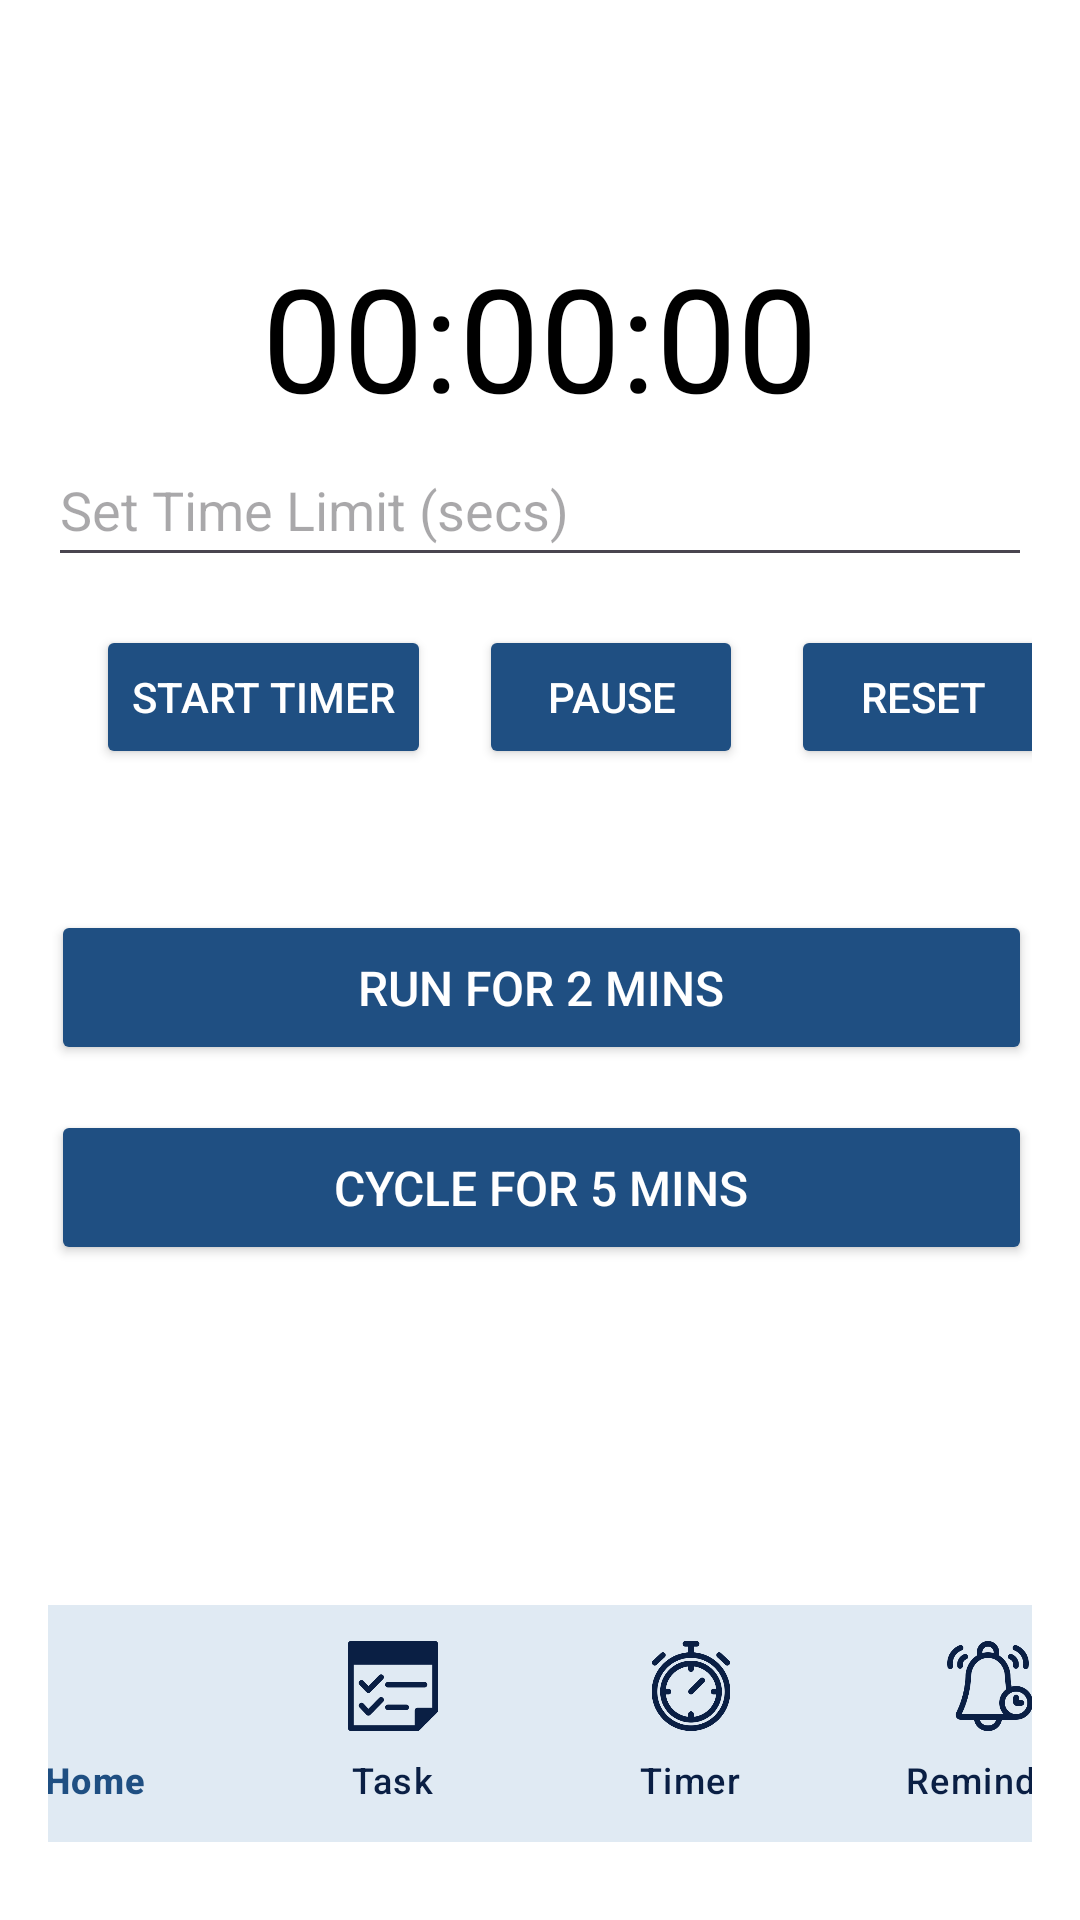

Produce the Android XML layout that renders to this screen, including the resource entries it uses.
<!-- AndroidManifest.xml: application theme Theme.FitSync -->
<!-- res/layout/activity_timer.xml -->
<?xml version="1.0" encoding="utf-8"?>
<androidx.constraintlayout.widget.ConstraintLayout xmlns:android="http://schemas.android.com/apk/res/android"
    xmlns:app="http://schemas.android.com/apk/res-auto"
    android:layout_width="match_parent"
    android:layout_height="match_parent"
    xmlns:tools="http://schemas.android.com/tools"
    tools:context=".TimerActivity"
    android:padding="16dp"
    android:background="@color/white">

    
    <TextView
        android:id="@+id/tvTimer"
        android:layout_width="wrap_content"
        android:layout_height="wrap_content"
        android:textSize="48sp"
        android:text="00:00:00"
        android:textColor="@color/black"
        app:layout_constraintTop_toTopOf="parent"
        app:layout_constraintStart_toStartOf="parent"
        app:layout_constraintEnd_toEndOf="parent"
        app:layout_constraintBottom_toTopOf="@id/btnStart"/>

    
    <EditText
        android:id="@+id/etTimeLimit"
        android:layout_width="0dp"
        android:layout_height="wrap_content"
        android:hint="Set Time Limit (secs)"
        android:inputType="number"
        android:minHeight="48dp"
        android:textColor="@color/black"
        app:layout_constraintBottom_toTopOf="@id/btnStart"
        app:layout_constraintEnd_toEndOf="parent"
        app:layout_constraintStart_toStartOf="parent"
        app:layout_constraintTop_toBottomOf="@id/tvTimer" />

    
    <Button
        android:id="@+id/btnStart"
        android:layout_width="wrap_content"
        android:layout_height="wrap_content"
        android:text="Start Timer"
        app:layout_constraintTop_toBottomOf="@id/etTimeLimit"
        app:layout_constraintStart_toStartOf="parent"
        android:textColor="@color/white"
        android:backgroundTint="@color/custom_color_primary"
        android:layout_margin="16dp"/>

    
    <Button
        android:id="@+id/btnPause"
        android:layout_width="wrap_content"
        android:layout_height="wrap_content"
        android:text="Pause"
        android:textColor="@color/white"
        android:backgroundTint="@color/custom_color_primary"
        app:layout_constraintTop_toBottomOf="@id/etTimeLimit"
        app:layout_constraintStart_toEndOf="@id/btnStart"
        android:layout_margin="16dp"/>

    
    <Button
        android:id="@+id/btnReset"
        android:layout_width="wrap_content"
        android:layout_height="wrap_content"
        android:text="Reset"
        android:textColor="@color/white"
        android:backgroundTint="@color/custom_color_primary"
        app:layout_constraintTop_toBottomOf="@id/etTimeLimit"
        app:layout_constraintStart_toEndOf="@id/btnPause"
        android:layout_margin="16dp"/>

    <LinearLayout
        android:id="@+id/linearLayout2"
        android:layout_width="359dp"
        android:layout_height="wrap_content"
        android:orientation="vertical"
        android:padding="16dp"
        app:layout_constraintBottom_toBottomOf="parent"
        app:layout_constraintEnd_toEndOf="parent"
        app:layout_constraintStart_toStartOf="parent"
        app:layout_constraintTop_toBottomOf="@id/btnPause"
        app:layout_constraintVertical_bias="0.143">

        <Button
            android:id="@+id/btnTaskRun"
            android:layout_width="match_parent"
            android:layout_height="wrap_content"
            android:text="@string/run"
            android:textSize="16dp"
            android:textColor="@color/white"
            android:padding="15dp"
            android:backgroundTint="@color/custom_color_primary"/>

        <Button
            android:id="@+id/btnTaskCycle"
            android:layout_width="match_parent"
            android:layout_height="wrap_content"
            android:text="@string/cycle"
            android:textSize="16dp"
            android:layout_marginTop="15dp"
            android:textColor="@color/white"
            android:padding="15dp"
            android:backgroundTint="@color/custom_color_primary"/>

    </LinearLayout>

    <com.google.android.material.bottomnavigation.BottomNavigationView
        android:id="@+id/bottomNavigationView"
        android:layout_width="397dp"
        android:layout_height="79dp"
        android:layout_alignParentBottom="true"
        android:layout_marginBottom="10dp"
        android:background="@drawable/bottom_background"
        android:elevation="2dp"
        app:itemIconSize="30dp"
        app:itemIconTint="@drawable/item_selector"
        app:itemRippleColor="@android:color/transparent"
        app:itemTextColor="@drawable/text_color_selector"
        app:labelVisibilityMode="labeled"
        app:layout_constraintBottom_toBottomOf="parent"
        app:layout_constraintEnd_toEndOf="parent"
        app:layout_constraintStart_toStartOf="parent"
        app:menu="@menu/bottom_menu" />

</androidx.constraintlayout.widget.ConstraintLayout>
<!-- resources referenced by this layout -->
<resources>
  <color name="black">#FF000000</color>
  <color name="custom_color_primary">#1F4F82</color>
  <color name="white">#FFFFFFFF</color>
  <!-- drawable bottom_background (drawable) -->
  <?xml version="1.0" encoding="utf-8"?>
  
  <shape xmlns:android="http://schemas.android.com/apk/res/android"
      android:shape="rectangle">
  
      <solid
          android:color="@color/light_grey"/>
      <corners
          android:radius="30dp"/>
  
  </shape>
  <!-- drawable item_selector (drawable) -->
  <?xml version="1.0" encoding="utf-8"?>
  
  <selector xmlns:android="http://schemas.android.com/apk/res/android">
      <item
          android:state_selected="true"
          android:color = "@color/custom_color_primary" />
      <item
          android:state_selected="false"
          android:color = "@color/custom_color_text_primary"/>
  </selector>
  <!-- drawable text_color_selector (drawable) -->
  <?xml version="1.0" encoding="utf-8"?>
  
  <selector xmlns:android="http://schemas.android.com/apk/res/android">
      <item
          android:state_selected="true"
          android:color="@color/custom_color_primary" />
      <item
          android:color="@color/custom_color_text_primary"/>
  </selector>
  <string name="cycle">Cycle for 5 mins</string>
  <string name="run">Run for 2 mins</string>
  <style name="Theme.FitSync" parent="Base.Theme.FitSync" />
  <color name="light_grey">#E0EAF3</color>
  <color name="custom_color_text_primary">#0A1F44</color>
  <style name="Base.Theme.FitSync" parent="Theme.Material3.DayNight.NoActionBar">
          
          <item name="colorPrimaryDark">@color/custom_color_primary</item>
      </style>
</resources>
